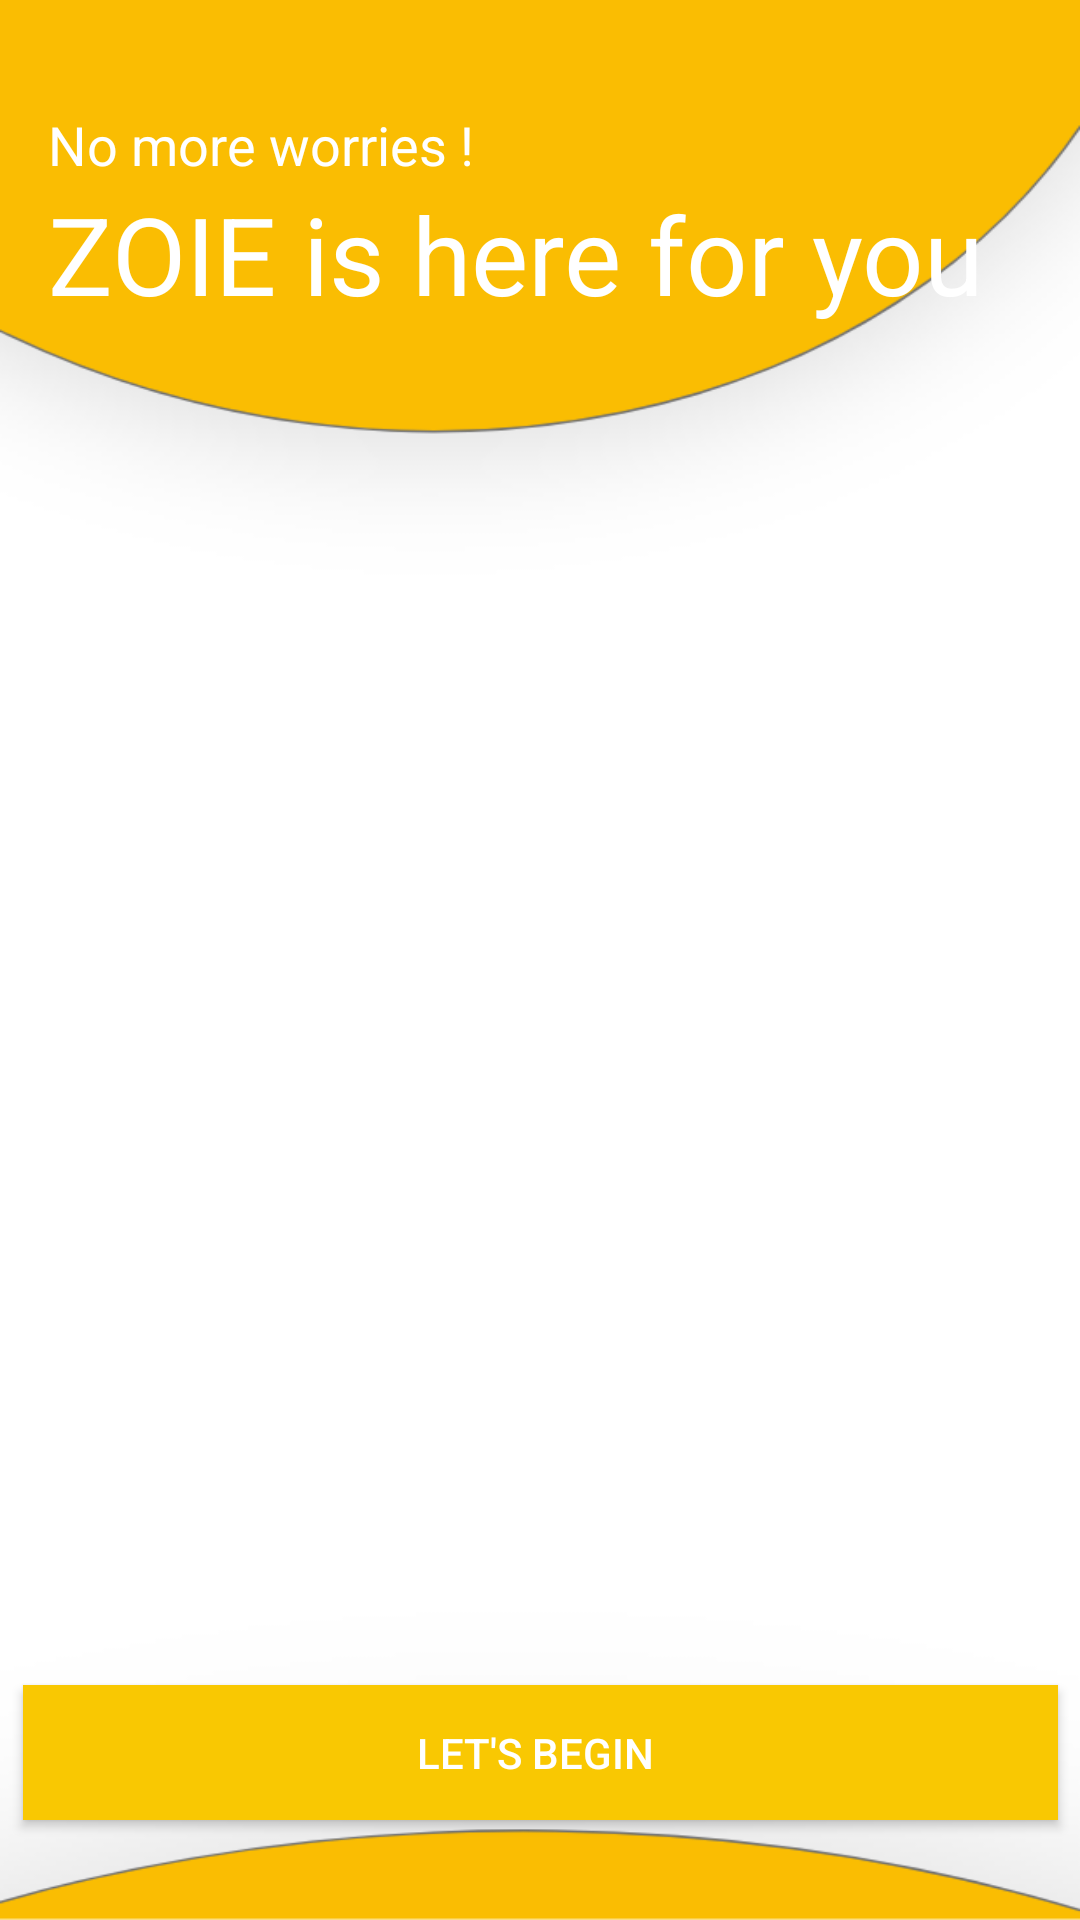

Layout XML and referenced resources for this Android screen:
<!-- AndroidManifest.xml: application theme Theme.ZOIE -->
<!-- res/layout/activity_intro_seventh_page.xml -->
<?xml version="1.0" encoding="utf-8"?>
<androidx.constraintlayout.widget.ConstraintLayout xmlns:android="http://schemas.android.com/apk/res/android"
    xmlns:app="http://schemas.android.com/apk/res-auto"
    xmlns:tools="http://schemas.android.com/tools"
    android:layout_width="match_parent"
    android:layout_height="match_parent"
    tools:context=".introSeventhPage"
    android:background="@drawable/backfive">

    <ImageView
        android:id="@+id/imageView6"
        android:layout_width="345dp"
        android:layout_height="426dp"
        app:layout_constraintBottom_toBottomOf="parent"
        app:layout_constraintEnd_toEndOf="parent"
        app:layout_constraintStart_toStartOf="parent"
        app:layout_constraintTop_toTopOf="parent"
        app:layout_constraintVertical_bias="0.59"
        app:srcCompat="@drawable/zoiemainlogo" />

    <Button
        android:id="@+id/btnNext"
        android:layout_width="345dp"
        android:layout_height="45dp"
        android:background="@color/black"
        android:text="Let's Begin "
        android:textColor="@color/white"
        app:backgroundTint="#f9c802"
        app:layout_constraintBottom_toBottomOf="parent"
        app:layout_constraintEnd_toEndOf="parent"
        app:layout_constraintStart_toStartOf="parent"
        app:layout_constraintTop_toBottomOf="@+id/imageView6"
        app:layout_constraintVertical_bias="0.219" />

    <TextView
        android:id="@+id/textView6"
        android:layout_width="wrap_content"
        android:layout_height="wrap_content"
        android:layout_marginTop="36dp"
        android:text="No more worries !"
        android:textColor="@color/white"
        android:textSize="18sp"
        app:layout_constraintStart_toStartOf="@+id/textView7"
        app:layout_constraintTop_toTopOf="parent" />

    <TextView
        android:id="@+id/textView7"
        android:layout_width="326dp"
        android:layout_height="58dp"
        android:layout_marginStart="16dp"
        android:layout_marginLeft="16dp"
        android:text="ZOIE is here for you"
        android:textColor="@color/white"
        android:textSize="36sp"
        app:layout_constraintStart_toStartOf="parent"
        app:layout_constraintTop_toBottomOf="@+id/textView6" />
</androidx.constraintlayout.widget.ConstraintLayout>
<!-- resources referenced by this layout -->
<resources>
  <color name="black">#FF000000</color>
  <color name="white">#FFFFFFFF</color>
  <!-- drawable backfive: png bitmap (drawable-v24, 41988 bytes) -->
  <style name="Theme.ZOIE" parent="Theme.MaterialComponents.DayNight.NoActionBar">
          
          <item name="colorPrimary">@color/purple_500</item>
          <item name="colorPrimaryVariant">@color/purple_700</item>
          <item name="colorOnPrimary">@color/white</item>
          
          <item name="colorSecondary">@color/teal_200</item>
          <item name="colorSecondaryVariant">@color/teal_700</item>
          <item name="colorOnSecondary">@color/black</item>
          
          <item name="android:statusBarColor" tools:targetApi="l">?attr/colorPrimaryVariant</item>
          
  
  
      </style>
  <color name="purple_500">#FF6200EE</color>
  <color name="purple_700">#FF3700B3</color>
  <color name="teal_200">#FF03DAC5</color>
  <color name="teal_700">#FF018786</color>
</resources>
